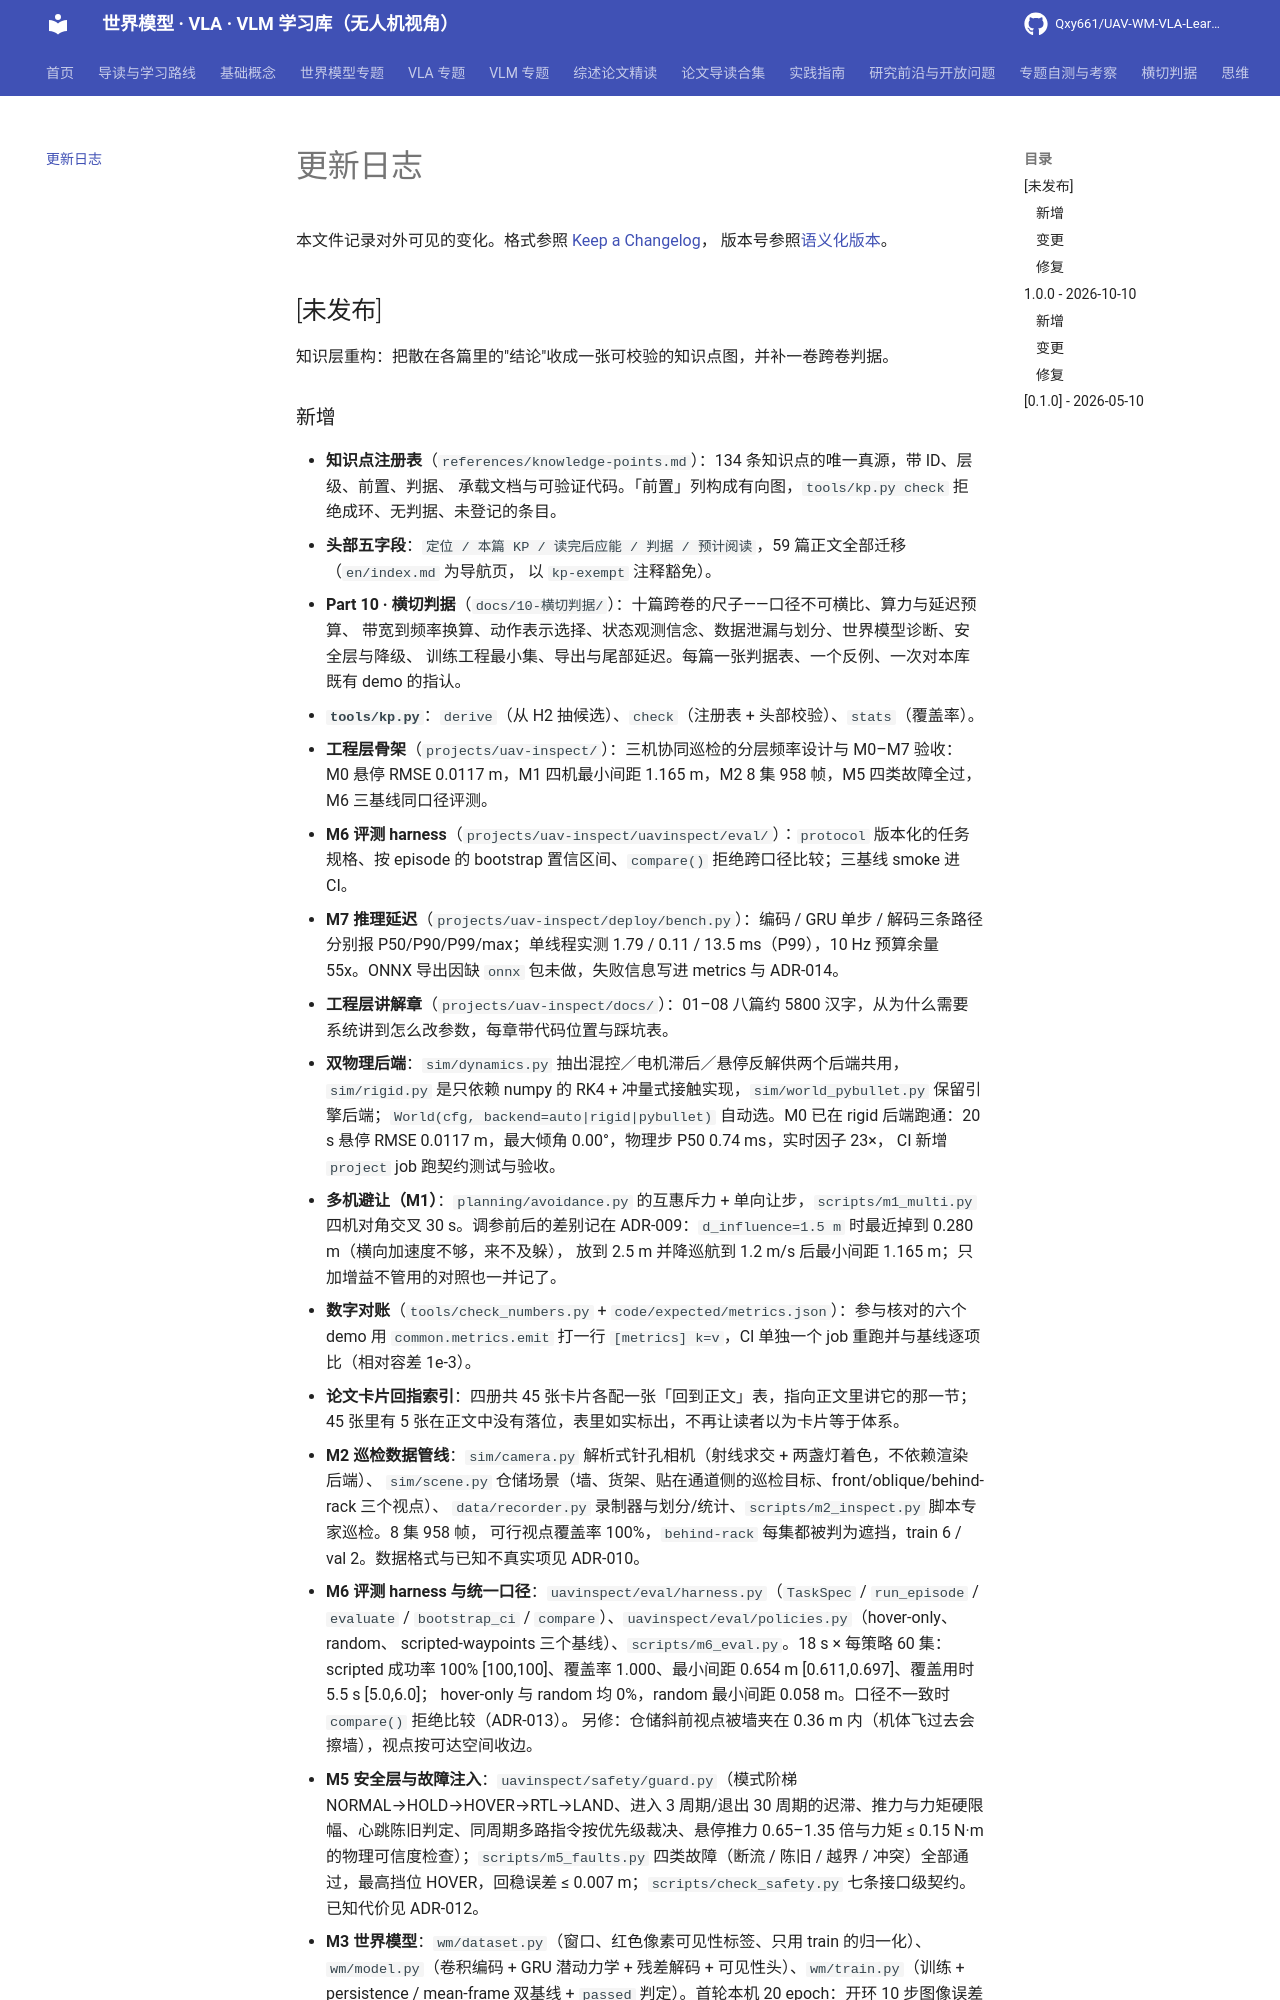

repository: Qxy661/UAV-WM-VLA-Learning · page: CHANGELOG.html · generator: mkdocs

# 更新日志

本文件记录对外可见的变化。格式参照 [Keep a Changelog](https://keepachangelog.com/zh-CN/1.1.0/)，
版本号参照[语义化版本](https://semver.org/lang/zh-CN/)。

## [未发布]

知识层重构：把散在各篇里的"结论"收成一张可校验的知识点图，并补一卷跨卷判据。

### 新增

- **知识点注册表**（`references/knowledge-points.md`）：134 条知识点的唯一真源，带 ID、层级、前置、判据、
  承载文档与可验证代码。「前置」列构成有向图，`tools/kp.py check` 拒绝成环、无判据、未登记的条目。
- **头部五字段**：`定位 / 本篇 KP / 读完后应能 / 判据 / 预计阅读`，59 篇正文全部迁移（`en/index.md` 为导航页，
  以 `kp-exempt` 注释豁免）。
- **Part 10 · 横切判据**（`docs/10-横切判据/`）：十篇跨卷的尺子——口径不可横比、算力与延迟预算、
  带宽到频率换算、动作表示选择、状态观测信念、数据泄漏与划分、世界模型诊断、安全层与降级、
  训练工程最小集、导出与尾部延迟。每篇一张判据表、一个反例、一次对本库既有 demo 的指认。
- **`tools/kp.py`**：`derive`（从 H2 抽候选）、`check`（注册表 + 头部校验）、`stats`（覆盖率）。
- **工程层骨架**（`projects/uav-inspect/`）：三机协同巡检的分层频率设计与 M0–M7 验收：M0 悬停 RMSE 0.0117 m，M1 四机最小间距 1.165 m，M2 8 集 958 帧，M5 四类故障全过，M6 三基线同口径评测。
- **M6 评测 harness**（`projects/uav-inspect/uavinspect/eval/`）：`protocol` 版本化的任务规格、按 episode 的 bootstrap 置信区间、`compare()` 拒绝跨口径比较；三基线 smoke 进 CI。
- **M7 推理延迟**（`projects/uav-inspect/deploy/bench.py`）：编码 / GRU 单步 / 解码三条路径分别报 P50/P90/P99/max；单线程实测 1.79 / 0.11 / 13.5 ms（P99），10 Hz 预算余量 55x。ONNX 导出因缺 `onnx` 包未做，失败信息写进 metrics 与 ADR-014。
- **工程层讲解章**（`projects/uav-inspect/docs/`）：01–08 八篇约 5800 汉字，从为什么需要系统讲到怎么改参数，每章带代码位置与踩坑表。
- **双物理后端**：`sim/dynamics.py` 抽出混控／电机滞后／悬停反解供两个后端共用，`sim/rigid.py` 是只依赖
  numpy 的 RK4 + 冲量式接触实现，`sim/world_pybullet.py` 保留引擎后端；`World(cfg, backend=auto|rigid|pybullet)`
  自动选。M0 已在 rigid 后端跑通：20 s 悬停 RMSE 0.0117 m，最大倾角 0.00°，物理步 P50 0.74 ms，实时因子 23×，
  CI 新增 `project` job 跑契约测试与验收。
- **多机避让（M1）**：`planning/avoidance.py` 的互惠斥力 + 单向让步，`scripts/m1_multi.py` 四机对角交叉
  30 s。调参前后的差别记在 ADR-009：`d_influence=1.5 m` 时最近掉到 0.280 m（横向加速度不够，来不及躲），
  放到 2.5 m 并降巡航到 1.2 m/s 后最小间距 1.165 m；只加增益不管用的对照也一并记了。
- **数字对账**（`tools/check_numbers.py` + `code/expected/metrics.json`）：参与核对的六个 demo 用
  `common.metrics.emit` 打一行 `[metrics] k=v`，CI 单独一个 job 重跑并与基线逐项比（相对容差 1e-3）。
- **论文卡片回指索引**：四册共 45 张卡片各配一张「回到正文」表，指向正文里讲它的那一节；
  45 张里有 5 张在正文中没有落位，表里如实标出，不再让读者以为卡片等于体系。
- **M2 巡检数据管线**：`sim/camera.py` 解析式针孔相机（射线求交 + 两盏灯着色，不依赖渲染后端）、
  `sim/scene.py` 仓储场景（墙、货架、贴在通道侧的巡检目标、front/oblique/behind-rack 三个视点）、
  `data/recorder.py` 录制器与划分/统计、`scripts/m2_inspect.py` 脚本专家巡检。8 集 958 帧，
  可行视点覆盖率 100%，`behind-rack` 每集都被判为遮挡，train 6 / val 2。数据格式与已知不真实项见 ADR-010。
- **M6 评测 harness 与统一口径**：`uavinspect/eval/harness.py`（`TaskSpec` / `run_episode` /
  `evaluate` / `bootstrap_ci` / `compare`）、`uavinspect/eval/policies.py`（hover-only、random、
  scripted-waypoints 三个基线）、`scripts/m6_eval.py`。18 s × 每策略 60 集：scripted 成功率 100%
  [100,100]、覆盖率 1.000、最小间距 0.654 m [0.611,0.697]、覆盖用时 5.5 s [5.0,6.0]；
  hover-only 与 random 均 0%，random 最小间距 0.058 m。口径不一致时 `compare()` 拒绝比较（ADR-013）。
  另修：仓储斜前视点被墙夹在 0.36 m 内（机体飞过去会擦墙），视点按可达空间收边。
- **M5 安全层与故障注入**：`uavinspect/safety/guar
